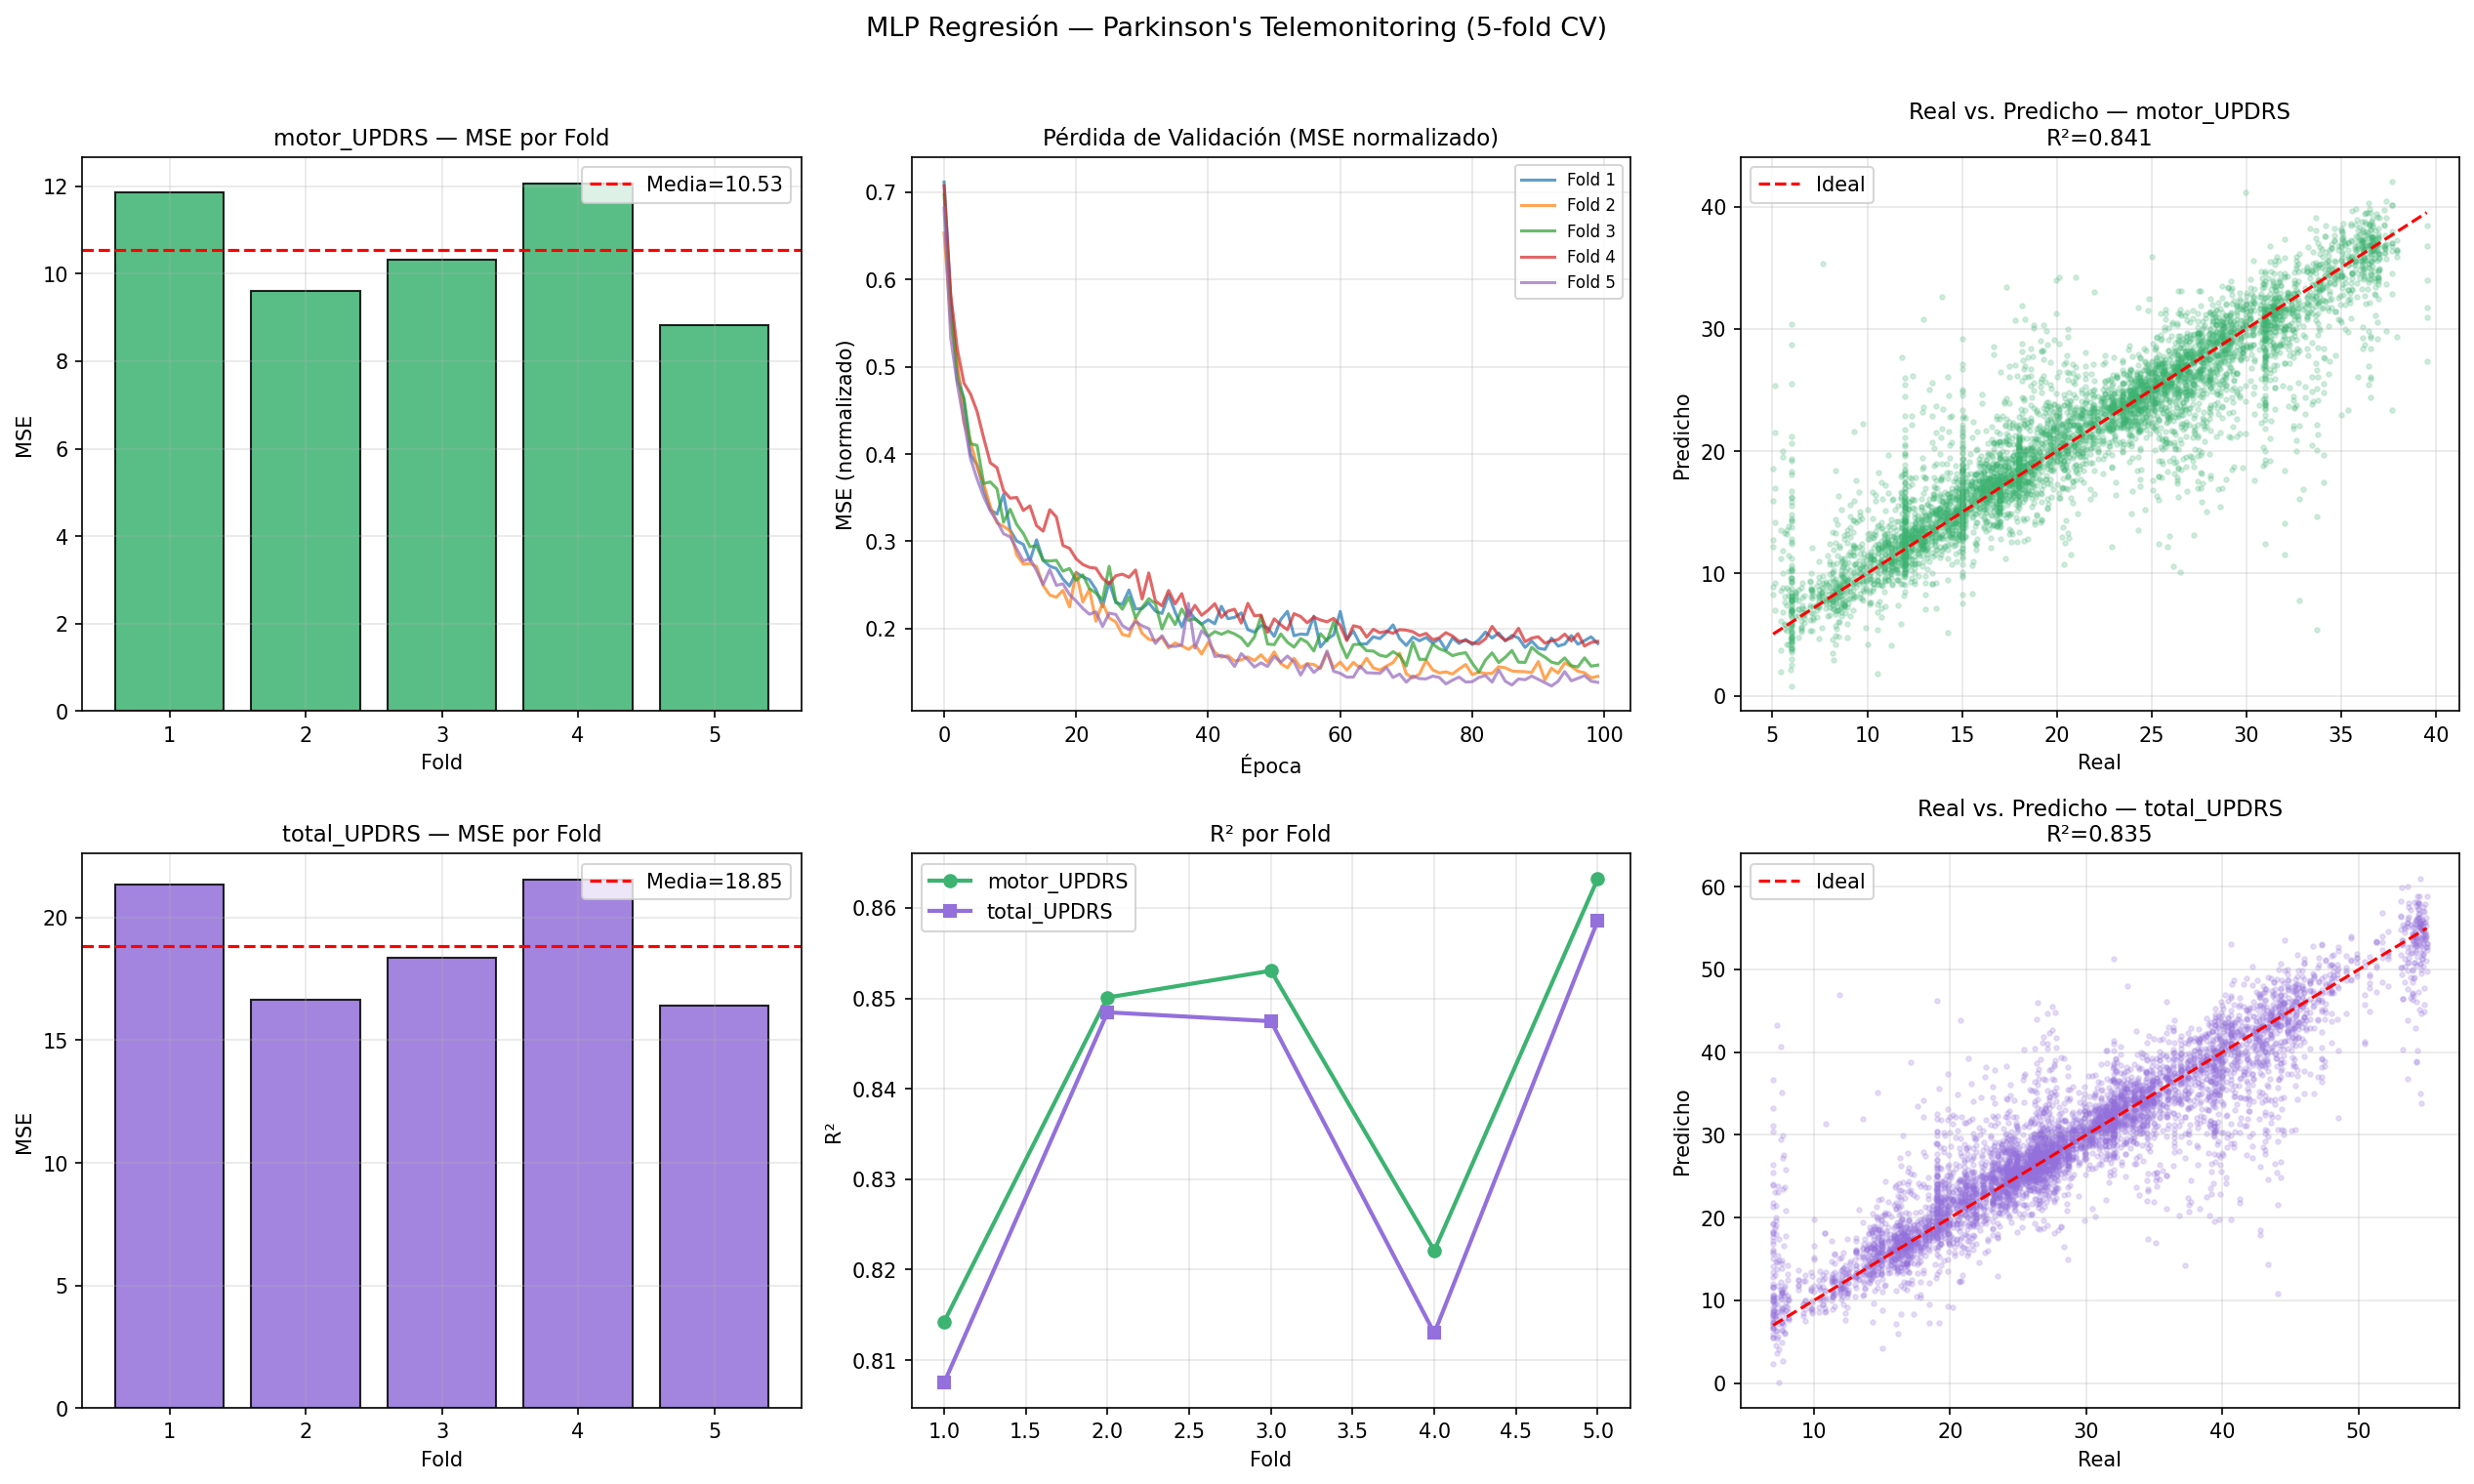

Write Python code to recreate this figure.
"""
Ejercicio 2.3 — MLP de Regresión: Parkinson's Telemonitoring (Keras)
Dataset: parkinsons_updrs.data (UCI Machine Learning Repository)
Objetivo: Predecir motor_UPDRS y total_UPDRS simultáneamente
Evaluación: Cross-validación de 5 folds (MSE y RMSE)
"""

import numpy as np
import pandas as pd
import matplotlib.pyplot as plt
import warnings
warnings.filterwarnings('ignore')

import os
os.environ['TF_CPP_MIN_LOG_LEVEL'] = '3'

import tensorflow as tf
from tensorflow import keras
from tensorflow.keras import layers
from sklearn.model_selection import KFold
from sklearn.preprocessing import StandardScaler
from sklearn.metrics import mean_squared_error, r2_score

# ─────────────────────────────────────────────
# Carga y preparación de datos
# ─────────────────────────────────────────────
park = pd.read_csv('Exercise2/parkinsons_updrs.data')

TARGET_COLS  = ['motor_UPDRS', 'total_UPDRS']
DROP_COLS    = ['subject#'] + TARGET_COLS
FEATURE_COLS = [c for c in park.columns if c not in DROP_COLS]

X = park[FEATURE_COLS].values.astype(np.float32)
y = park[TARGET_COLS].values.astype(np.float32)

print(f"Dataset: {X.shape[0]} muestras, {X.shape[1]} características")
print(f"Variables objetivo: {TARGET_COLS}")
print(f"\nEstadísticas de las variables objetivo:")
print(park[TARGET_COLS].describe().round(2))
print()

# Normalización (entrada y salida)
scaler_X = StandardScaler()
scaler_y = StandardScaler()
X_scaled = scaler_X.fit_transform(X)
y_scaled = scaler_y.fit_transform(y)

# ─────────────────────────────────────────────
# Construcción del modelo
# ─────────────────────────────────────────────
def build_model(input_dim):
    model = keras.Sequential([
        layers.Dense(128, activation='relu', input_shape=(input_dim,)),
        layers.Dense(64,  activation='relu'),
        layers.Dense(32,  activation='relu'),
        layers.Dense(2)   # 2 salidas: motor_UPDRS y total_UPDRS (lineal)
    ])
    model.compile(optimizer='adam', loss='mse')
    return model

# ─────────────────────────────────────────────
# Cross-validación 5 folds
# ─────────────────────────────────────────────
N_SPLITS   = 5
N_EPOCHS   = 100
BATCH_SIZE = 64

kf = KFold(n_splits=N_SPLITS, shuffle=True, random_state=42)

mse_motor, mse_total = [], []
r2_motor,  r2_total  = [], []
history_list = []

all_yte_motor, all_ypred_motor = [], []
all_yte_total, all_ypred_total = [], []

print(f"Entrenando MLP Regresión (Keras) con {N_SPLITS}-fold CV...")
print(f"Arquitectura: Dense(128) → Dense(64) → Dense(32) → Dense(2, lineal)")
print(f"Optimizer: Adam | Loss: MSE | Épocas: {N_EPOCHS}\n")

for fold, (tr, te) in enumerate(kf.split(X_scaled), 1):
    X_tr, y_tr = X_scaled[tr], y_scaled[tr]
    X_te, y_te = X_scaled[te], y_scaled[te]

    model = build_model(X.shape[1])
    hist = model.fit(
        X_tr, y_tr,
        epochs=N_EPOCHS,
        batch_size=BATCH_SIZE,
        validation_data=(X_te, y_te),
        verbose=0
    )
    history_list.append(hist)

    y_pred_scaled = model.predict(X_te, verbose=0)

    # Invertir normalización para métricas en escala original
    y_pred_orig = scaler_y.inverse_transform(y_pred_scaled)
    y_te_orig   = scaler_y.inverse_transform(y_te)

    m_mse = mean_squared_error(y_te_orig[:, 0], y_pred_orig[:, 0])
    t_mse = mean_squared_error(y_te_orig[:, 1], y_pred_orig[:, 1])
    m_r2  = r2_score(y_te_orig[:, 0], y_pred_orig[:, 0])
    t_r2  = r2_score(y_te_orig[:, 1], y_pred_orig[:, 1])

    mse_motor.append(m_mse); mse_total.append(t_mse)
    r2_motor.append(m_r2);   r2_total.append(t_r2)

    all_yte_motor.extend(y_te_orig[:, 0].tolist())
    all_ypred_motor.extend(y_pred_orig[:, 0].tolist())
    all_yte_total.extend(y_te_orig[:, 1].tolist())
    all_ypred_total.extend(y_pred_orig[:, 1].tolist())

    print(f"  Fold {fold}:  motor MSE={m_mse:.3f}  R²={m_r2:.3f} | "
          f"total MSE={t_mse:.3f}  R²={t_r2:.3f}")

print("\n=== Resultados Finales (escala original) ===")
print(f"  motor_UPDRS — MSE: {np.mean(mse_motor):.4f} ± {np.std(mse_motor):.4f}"
      f"  |  RMSE: {np.sqrt(np.mean(mse_motor)):.4f}"
      f"  |  R²: {np.mean(r2_motor):.4f}")
print(f"  total_UPDRS — MSE: {np.mean(mse_total):.4f} ± {np.std(mse_total):.4f}"
      f"  |  RMSE: {np.sqrt(np.mean(mse_total)):.4f}"
      f"  |  R²: {np.mean(r2_total):.4f}")

# ─────────────────────────────────────────────
# Gráficas
# ─────────────────────────────────────────────
fig, axes = plt.subplots(2, 3, figsize=(17, 10))

x_folds = np.arange(1, N_SPLITS + 1)

# Fila 1: motor_UPDRS
# 1) MSE por fold
axes[0, 0].bar(x_folds, mse_motor, color='mediumseagreen', edgecolor='black', alpha=0.85)
axes[0, 0].axhline(np.mean(mse_motor), color='red', linestyle='--',
                   label=f'Media={np.mean(mse_motor):.2f}')
axes[0, 0].set_title('motor_UPDRS — MSE por Fold', fontsize=11)
axes[0, 0].set_xlabel('Fold'); axes[0, 0].set_ylabel('MSE')
axes[0, 0].legend(); axes[0, 0].grid(True, alpha=0.3)

# 2) Curva de pérdida
for i, hist in enumerate(history_list):
    axes[0, 1].plot(hist.history['val_loss'], alpha=0.7, label=f'Fold {i+1}')
axes[0, 1].set_title('Pérdida de Validación (MSE normalizado)', fontsize=11)
axes[0, 1].set_xlabel('Época'); axes[0, 1].set_ylabel('MSE (normalizado)')
axes[0, 1].legend(fontsize=8); axes[0, 1].grid(True, alpha=0.3)

# 3) Real vs. Predicho — motor_UPDRS
axes[0, 2].scatter(all_yte_motor, all_ypred_motor, alpha=0.2, s=5, color='mediumseagreen')
lim = [min(all_yte_motor), max(all_yte_motor)]
axes[0, 2].plot(lim, lim, 'r--', linewidth=1.5, label='Ideal')
axes[0, 2].set_title(f'Real vs. Predicho — motor_UPDRS\nR²={np.mean(r2_motor):.3f}', fontsize=11)
axes[0, 2].set_xlabel('Real'); axes[0, 2].set_ylabel('Predicho')
axes[0, 2].legend(); axes[0, 2].grid(True, alpha=0.3)

# Fila 2: total_UPDRS
axes[1, 0].bar(x_folds, mse_total, color='mediumpurple', edgecolor='black', alpha=0.85)
axes[1, 0].axhline(np.mean(mse_total), color='red', linestyle='--',
                   label=f'Media={np.mean(mse_total):.2f}')
axes[1, 0].set_title('total_UPDRS — MSE por Fold', fontsize=11)
axes[1, 0].set_xlabel('Fold'); axes[1, 0].set_ylabel('MSE')
axes[1, 0].legend(); axes[1, 0].grid(True, alpha=0.3)

# R² por fold (motor vs total)
axes[1, 1].plot(x_folds, r2_motor, 'o-', label='motor_UPDRS', color='mediumseagreen', linewidth=2)
axes[1, 1].plot(x_folds, r2_total, 's-', label='total_UPDRS', color='mediumpurple', linewidth=2)
axes[1, 1].set_title('R² por Fold', fontsize=11)
axes[1, 1].set_xlabel('Fold'); axes[1, 1].set_ylabel('R²')
axes[1, 1].legend(); axes[1, 1].grid(True, alpha=0.3)

axes[1, 2].scatter(all_yte_total, all_ypred_total, alpha=0.2, s=5, color='mediumpurple')
lim2 = [min(all_yte_total), max(all_yte_total)]
axes[1, 2].plot(lim2, lim2, 'r--', linewidth=1.5, label='Ideal')
axes[1, 2].set_title(f'Real vs. Predicho — total_UPDRS\nR²={np.mean(r2_total):.3f}', fontsize=11)
axes[1, 2].set_xlabel('Real'); axes[1, 2].set_ylabel('Predicho')
axes[1, 2].legend(); axes[1, 2].grid(True, alpha=0.3)

plt.suptitle("MLP Regresión — Parkinson's Telemonitoring (5-fold CV)", fontsize=13, y=1.01)
plt.tight_layout()
plt.savefig('ejercicio2_3.png', dpi=150, bbox_inches='tight')
plt.show()
print("Gráfica guardada: ejercicio2_3.png")
